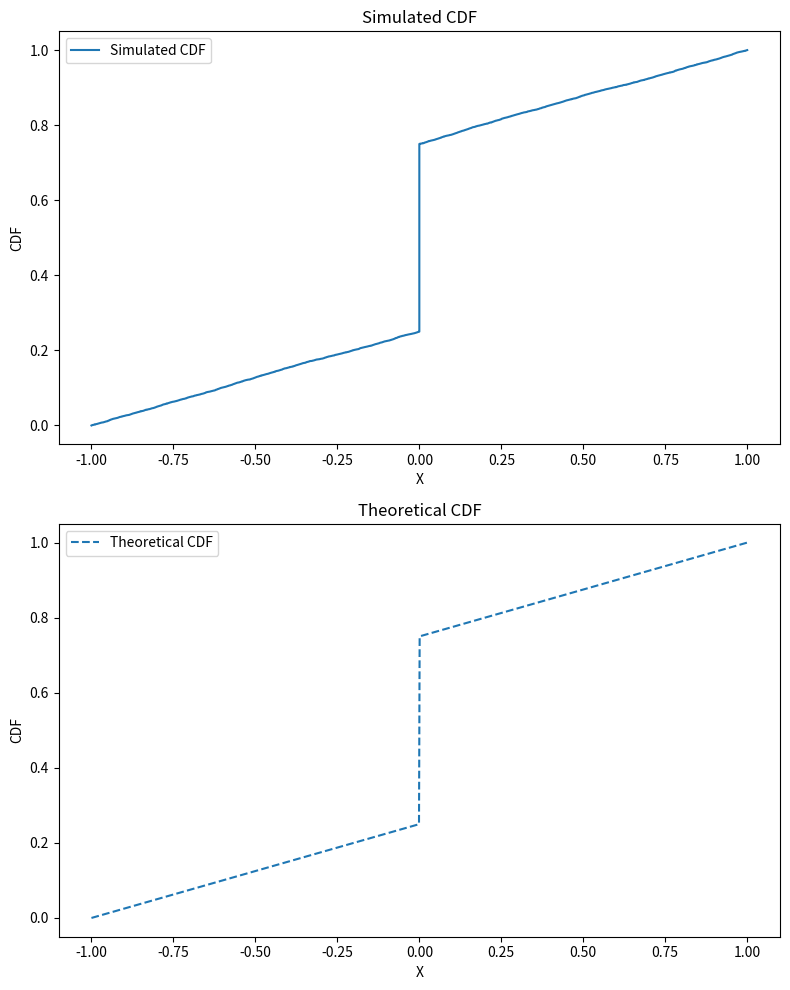

Python code for this plot: (Note: this script raises an exception after producing the figure.)
import numpy as np
import matplotlib.pyplot as plt

def cdf(x):
    if x < -1:
        return 0
    elif x >= -1 and x < 0:
        return (1/4) * (x + 1)
    elif x >= 0 and x < 1:
        return (1/4) * (x + 3)
    elif x >= 1:
        return 1

def pdf(u):
    if u < -1:
        return 0
    elif u >= -1 and u < 0:
        return 1/4
    elif u == 0:
        return 1/2
    elif u > 0 and u < 1:
        return 1/4
    elif u >= 1:
        return 0

num_sim = 10000

prob_zero = pdf(0)

prob_rem = 1 - prob_zero

# Generate random values strictly between -1 and 1, excluding 0
sample_one = np.random.uniform(-1, 0, size=int(num_sim * prob_rem/2))
sample_two = np.random.uniform(0, 1, size=int(num_sim * prob_rem/2))
sample = np.concatenate((sample_one, sample_two))

zeros = np.zeros(int(num_sim * prob_zero))

X = np.concatenate((sample, zeros))
np.random.shuffle(X)

n = 1000000

lb = -1/2 - 1/n
ub = 1/n

desired = X[(X > lb) & (X < ub)]

sim_prob = len(desired)/len(X)
act_prob = 5/8

if abs(sim_prob - act_prob) < 0.005:
    print("Statement (B) is true.")
else:
    print("Statement (B) is not true.")

print(f"Calculated probability: {sim_prob}")

x_values = np.linspace(-1, 1, 1000)

theo_cdf = [cdf(x) for x in x_values]
sorted_X = np.sort(X)
sim_cdf = np.arange(1, num_sim+1) / num_sim

fig, (ax1, ax2) = plt.subplots(2, 1, figsize=(8, 10))

ax1.plot(sorted_X, sim_cdf, label='Simulated CDF')
ax1.set_xlabel('X')
ax1.set_ylabel('CDF')
ax1.set_title('Simulated CDF')
ax1.legend()

ax2.plot(x_values, theo_cdf, label='Theoretical CDF', linestyle='--')
ax2.set_xlabel('X')
ax2.set_ylabel('CDF')
ax2.set_title('Theoretical CDF')
ax2.legend()
plt.tight_layout()
plt.savefig('../figs/main.png')
plt.show()
